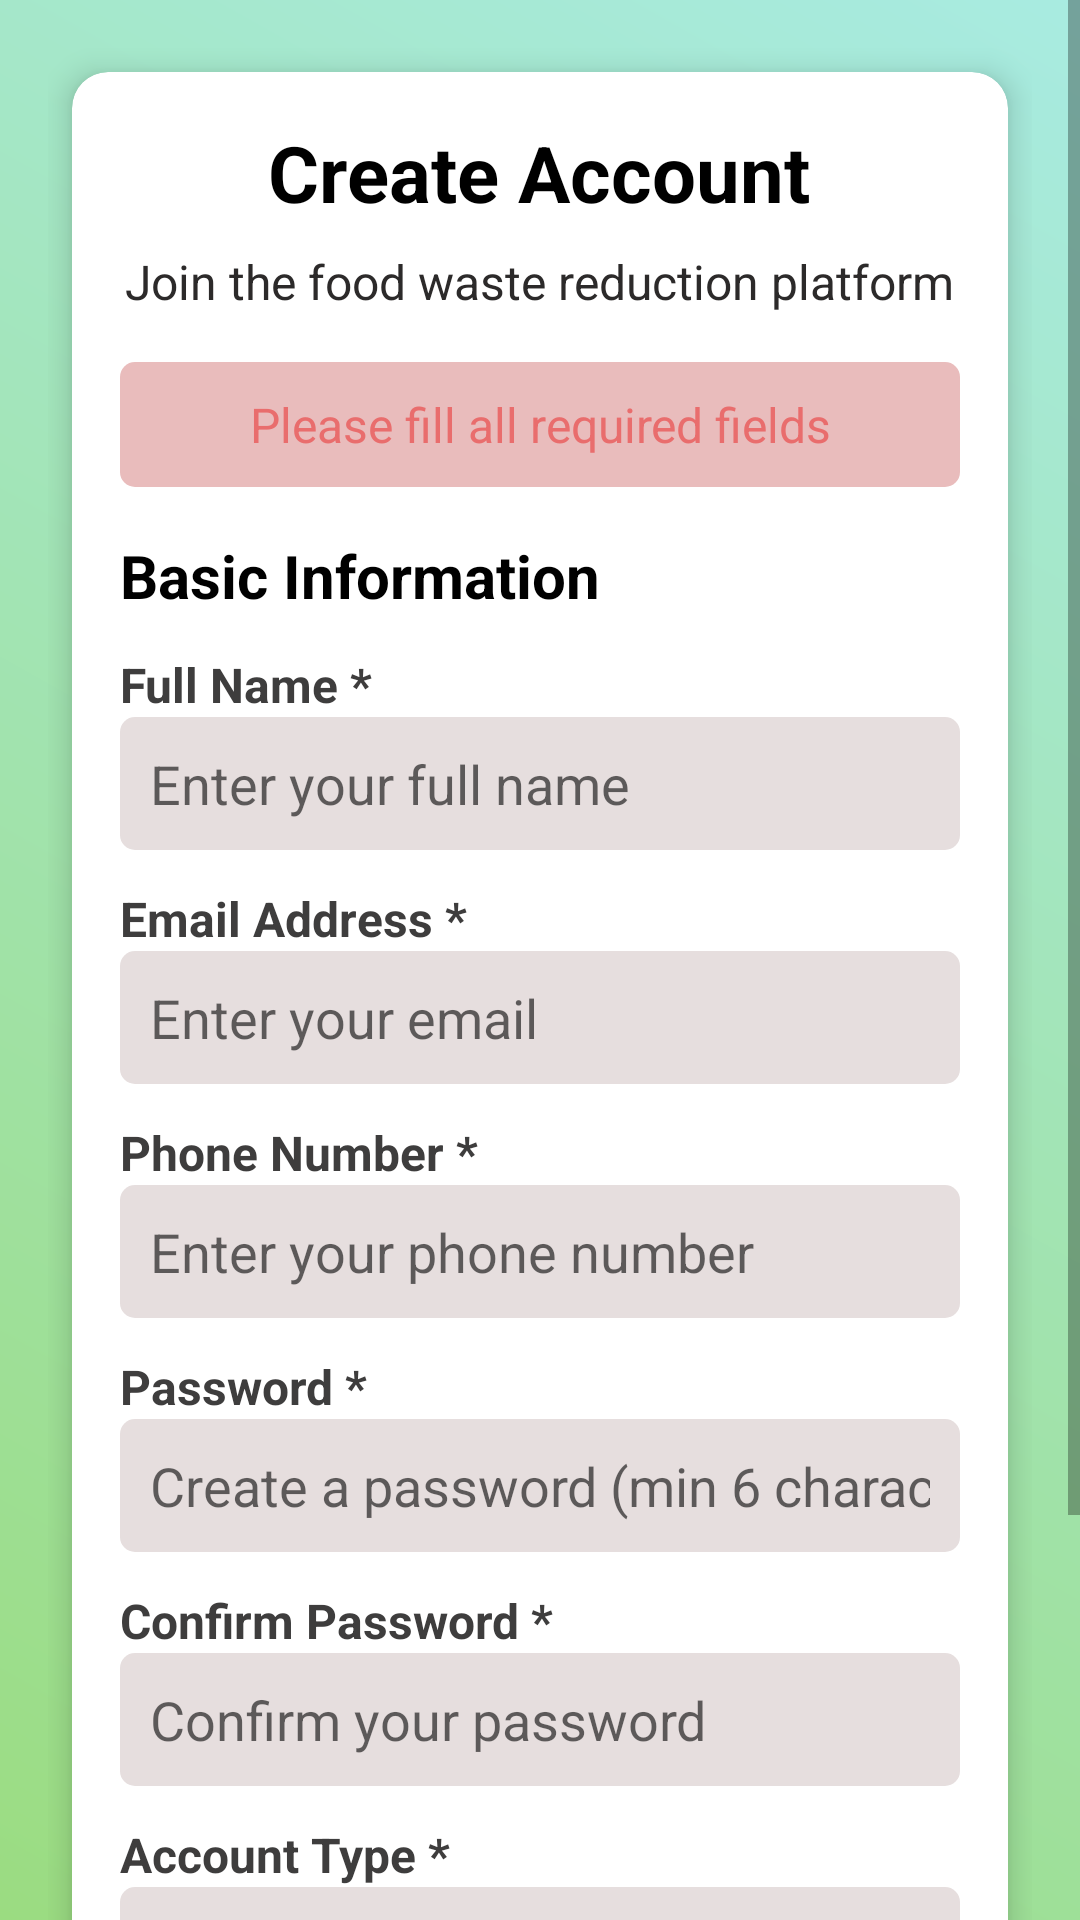

Android layout source for this screen:
<!-- AndroidManifest.xml: application theme Theme.Annadaan -->
<!-- res/layout/activity_create_account.xml -->
<?xml version="1.0" encoding="utf-8"?>
<ScrollView xmlns:android="http://schemas.android.com/apk/res/android"
    xmlns:app="http://schemas.android.com/apk/res-auto"
    android:id="@+id/main"
    xmlns:tools="http://schemas.android.com/tools"
    android:layout_width="match_parent"
    android:layout_height="match_parent"
    android:fillViewport="true"
    tools:context=".CreateAccountActivity">

    <androidx.constraintlayout.widget.ConstraintLayout
        android:layout_width="match_parent"
        android:layout_height="wrap_content"
        android:padding="16dp">

        <androidx.cardview.widget.CardView
            android:id="@+id/card1"
            android:layout_width="0dp"
            android:layout_height="wrap_content"
            android:layout_margin="8dp"
            app:cardCornerRadius="12dp"
            app:cardElevation="6dp"
            app:cardBackgroundColor="@android:color/white"
            app:layout_constraintTop_toTopOf="parent"
            app:layout_constraintStart_toStartOf="parent"
            app:layout_constraintEnd_toEndOf="parent">

            <LinearLayout
                android:layout_width="match_parent"
                android:layout_height="wrap_content"
                android:orientation="vertical"
                android:padding="16dp">

                
                <TextView
                    android:layout_width="wrap_content"
                    android:layout_height="wrap_content"
                    android:layout_gravity="center"
                    android:fontFamily="sans-serif"
                    android:text="Create Account"
                    android:textColor="@color/black"
                    android:textSize="26sp"
                    android:textStyle="bold"
                    android:paddingBottom="8dp"/>

                <TextView
                    android:textColor="#2C2A2A"
                    android:layout_width="wrap_content"
                    android:layout_height="wrap_content"
                    android:layout_gravity="center"
                    android:text="Join the food waste reduction platform"
                    android:textSize="16sp"
                    android:paddingBottom="16dp" />

                
                <TextView
                    android:layout_width="match_parent"
                    android:layout_height="wrap_content"
                    android:background="@drawable/redrectangle"
                    android:fontFamily="sans-serif"
                    android:padding="10dp"
                    android:text="Please fill all required fields"
                    android:textColor="#E96D6D"
                    android:textSize="16sp"
                    android:gravity="center"/>

                
                <TextView
                    android:layout_width="wrap_content"
                    android:layout_height="wrap_content"
                    android:layout_marginTop="16dp"
                    android:text="Basic Information"
                    android:textColor="@color/black"
                    android:textSize="20sp"
                    android:textStyle="bold" />

                
                <TextView
                    android:layout_width="wrap_content"
                    android:layout_height="wrap_content"
                    android:layout_marginTop="12dp"
                    android:text="Full Name *"
                    android:textColor="#3E3D3D"
                    android:textSize="16sp"
                    android:textStyle="bold" />

                <EditText
                    android:id="@+id/name"
                    android:layout_width="match_parent"
                    android:layout_height="wrap_content"
                    android:background="@drawable/accountfields"
                    android:hint="Enter your full name"
                    android:padding="10dp" />

                
                <TextView
                    android:layout_width="wrap_content"
                    android:layout_height="wrap_content"
                    android:layout_marginTop="12dp"
                    android:text="Email Address *"
                    android:textColor="#3E3D3D"
                    android:textSize="16sp"
                    android:textStyle="bold" />

                <EditText
                    android:id="@+id/email"
                    android:layout_width="match_parent"
                    android:layout_height="wrap_content"
                    android:background="@drawable/accountfields"
                    android:hint="Enter your email"
                    android:padding="10dp" />

                
                <TextView
                    android:layout_width="wrap_content"
                    android:layout_height="wrap_content"
                    android:layout_marginTop="12dp"
                    android:text="Phone Number *"
                    android:textColor="#3E3D3D"
                    android:textSize="16sp"
                    android:textStyle="bold" />

                <EditText
                    android:id="@+id/phonenumber"
                    android:layout_width="match_parent"
                    android:layout_height="wrap_content"
                    android:background="@drawable/accountfields"
                    android:hint="Enter your phone number"
                    android:inputType="phone"
                    android:padding="10dp" />

                
                <TextView
                    android:layout_width="wrap_content"
                    android:layout_height="wrap_content"
                    android:layout_marginTop="12dp"
                    android:text="Password *"
                    android:textColor="#3E3D3D"
                    android:textSize="16sp"
                    android:textStyle="bold" />

                <EditText
                    android:id="@+id/password"
                    android:layout_width="match_parent"
                    android:layout_height="wrap_content"
                    android:background="@drawable/accountfields"
                    android:hint="Create a password (min 6 characters)"
                    android:inputType="textPassword"
                    android:padding="10dp" />

                
                <TextView
                    android:layout_width="wrap_content"
                    android:layout_height="wrap_content"
                    android:layout_marginTop="12dp"
                    android:text="Confirm Password *"
                    android:textColor="#3E3D3D"
                    android:textSize="16sp"
                    android:textStyle="bold" />

                <EditText
                    android:id="@+id/confirmpassword"
                    android:layout_width="match_parent"
                    android:layout_height="wrap_content"
                    android:background="@drawable/accountfields"
                    android:hint="Confirm your password"
                    android:inputType="textPassword"
                    android:padding="10dp" />

                
                <TextView
                    android:layout_width="wrap_content"
                    android:layout_height="wrap_content"
                    android:layout_marginTop="12dp"
                    android:text="Account Type *"
                    android:textColor="#3E3D3D"
                    android:textSize="16sp"
                    android:textStyle="bold" />

                <Spinner
                    android:id="@+id/spinner1"

                    android:layout_width="match_parent"
                    android:layout_height="wrap_content"
                    android:background="@drawable/accountfields"
                    android:padding="8dp" />

                
                <Button
                    android:id="@+id/next"
                    android:layout_width="wrap_content"
                    android:layout_height="wrap_content"
                    android:layout_marginTop="16dp"
                    android:layout_gravity="end"
                    android:backgroundTint="#1E800D"
                    android:padding="10dp"
                    android:text="Next"
                    android:textSize="18sp" />

                
                <LinearLayout
                    android:layout_width="match_parent"
                    android:layout_height="wrap_content"
                    android:orientation="horizontal"
                    android:gravity="center"
                    android:layout_marginTop="12dp">

                    <TextView
                        android:textColor="@color/black"
                        android:layout_width="wrap_content"
                        android:layout_height="wrap_content"
                        android:text="Already have an account?"
                        android:textSize="15sp" />

                    <Button
                        android:id="@+id/signinhere"
                        android:layout_width="wrap_content"
                        android:layout_height="wrap_content"
                        android:backgroundTint="@android:color/transparent"
                        android:text="Sign in here"
                        android:textColor="#045B24"
                        android:textSize="15sp" />
                </LinearLayout>
            </LinearLayout>
        </androidx.cardview.widget.CardView>
    </androidx.constraintlayout.widget.ConstraintLayout>
</ScrollView>
<!-- resources referenced by this layout -->
<resources>
  <!-- drawable accountfields (drawable) -->
  <?xml version="1.0" encoding="utf-8"?>
  <shape xmlns:android="http://schemas.android.com/apk/res/android"
      android:shape="rectangle">
      <padding android:bottom="2dp"
          android:top="2dp" android:right="2dp" android:left="2dp"/>
  
      <corners android:radius="5dp"/>
      <solid android:color="#E6DEDE"/>
  
  </shape>
  <!-- drawable redrectangle (drawable) -->
  <?xml version="1.0" encoding="utf-8"?>
  <shape xmlns:android="http://schemas.android.com/apk/res/android"
      android:shape="rectangle">
      <padding android:bottom="2dp"
          android:top="2dp" android:right="2dp" android:left="2dp"/>
  
      <corners android:radius="5dp"/>
      <solid android:color="#E9BCBC"/>
  
  </shape>
  <style name="Theme.Annadaan" parent="Base.Theme.Annadaan" />
  <style name="Base.Theme.Annadaan" parent="Theme.MaterialComponents.Light.NoActionBar">
          
          <item name="colorPrimary">@android:color/holo_blue_light</item>
          <item name="colorPrimaryDark">@android:color/holo_blue_dark</item>
          <item name="colorAccent">@android:color/holo_green_light</item>
  
  
          
          <item name="android:textColorPrimary">@android:color/black</item>
          <item name="android:windowBackground">@drawable/window_background</item>
      </style>
  <!-- drawable window_background (drawable) -->
  <?xml version="1.0" encoding="utf-8"?>
  <shape
      xmlns:android="http://schemas.android.com/apk/res/android">
      <gradient android:startColor="#9BDC81"
          android:endColor="#A8EBE1"
          android:angle="45"/>
  </shape>
  <!-- not gathered from this repository: default colours our renderer supplied (Android Studio template values) -->
  <color name="black">#FF000000</color>
</resources>
